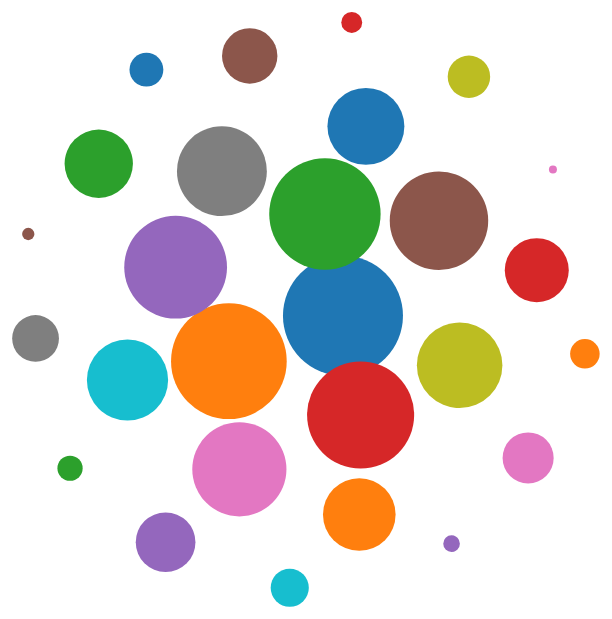
D3 v4 page, settled after 360 driven frames (6 s of simulated time); the page loaded 1 data file(s).


    d3.csv('RankedRides.csv', function(error, data) {
      if (error) {
          console.error('Error getting or parsing the data.');
          throw error;
      }
    
      var chart = bubbleChart().width(700).height(625);
      d3.select('#chart').datum(data).call(chart);
    });

// ── app.js



function bubbleChart() {
  var width = 1200,
      height = 800,
      maxRadius = 6,
      columnForColors = "ride",
      columnForRadius = "weightedrank";


  function chart(selection) {
      var data = selection.datum();
      var div = selection,
          svg = div.selectAll('svg');
      svg.attr('width', width).attr('height', height);

      var tooltip = selection
          .append("div")
          .style("position", "absolute")
          .style("visibility", "hidden")
          .style("color", "white")
          .style("padding", "8px")
          .style("background-color", "#006e99")
          .style("border-radius", "6px")
          .style("text-align", "center")
          .style("font-family", "century gothic")
          .style("width", "400px")
          .text("");


      var simulation = d3.forceSimulation(data)
          .force("charge", d3.forceManyBody().strength([-400])) // strength of attraction for elements
          .force("x", d3.forceX()) //attracts elements
          .force("y", d3.forceY()) // attracts elements
          .on("tick", ticked);

      function ticked(e) {
          node.attr("cx", function(d) {
                  return d.x;
              })
              .attr("cy", function(d) {
                  return d.y;
              });
      }

      var colorCircles = d3.scaleOrdinal(d3.schemeCategory10);
      var scaleRadius = d3.scaleLinear().domain([d3.min(data, function(d) {
          return +d[columnForRadius];
      }), d3.max(data, function(d) {
          return +d[columnForRadius];
      })]).range([4, 60])

      var node = svg.selectAll("circle")
          .data(data)
          .enter()
          .append("circle")
          .attr('r', function(d) {
              return scaleRadius(d[columnForRadius])
          })
          .style("fill", function(d) {
              return colorCircles(d[columnForColors])
          })
          .attr('transform', 'translate(' + [width / 2, height / 2] + ')')
          .on("mouseover", function(d) {
              tooltip.html(d[columnForColors] + "<br>" + "#"+ d.title);
              return tooltip.style("visibility", "visible");
          })
          .on("mousemove", function() {
              return tooltip.style("top", (d3.event.pageY - 10) + "px").style("left", (d3.event.pageX + 10) + "px");
          })
          .on("mouseout", function() {
              return tooltip.style("visibility", "hidden");
          });
  }

  chart.width = function(value) {
      if (!arguments.length) {
          return width;
      }
      width = value;
      return chart;
  };

  chart.height = function(value) {
      if (!arguments.length) {
          return height;
      }
      height = value;
      return chart;
  };


  chart.columnForColors = function(value) {
      if (!arguments.columnForColors) {
          return columnForColors;
      }
      columnForColors = value;
      return chart;
  };

  chart.columnForRadius = function(value) {
      if (!arguments.columnForRadius) {
          return columnForRadius;
      }
      columnForRadius = value;
      return chart;
  };
  
  return chart;
};


### data: RankedRides.csv
title, ride, weightedrank
1, Splash Mountain, 27
2, Indiana Jones Adventure, 26
3, Pirates of the Caribbean, 25
4, Matterhorn Bobsleds, 24
5, Haunted Mansion, 23
6, Mad Tea Party, 22
7, Space Mountain, 21
8, Big Thunder Mountain Railroad, 20
9, It's A Small World, 19
10, Jungle Cruise, 18
11, Peter Pan's Flight, 17
12, Star Tours: The Adventures Continue, 16
13, Finding Nemo Submarine Voyage, 15
14, Buzz Lightyear Astro Blasters, 14
15, Autopia, 13
16, Mr Toad's Wild Ride, 12
17, Dumbo the Flying Elephant, 11
18, Alice in Wonderland, 10
19, Roger Rabbit's Car Toon Spin, 9
20, Astro Orbitor, 8
21, Gadget's Go Coaster, 7
22, Storybook Land Canal Boats, 6
23, Pinocchio's Daring Journey, 5
24, Casey Jr Circus Train, 4
25, King Arthur Carousel, 3
26, Snow White's Scary Adventures, 2
27, The Many Adventures of Winnie The Pooh, 1